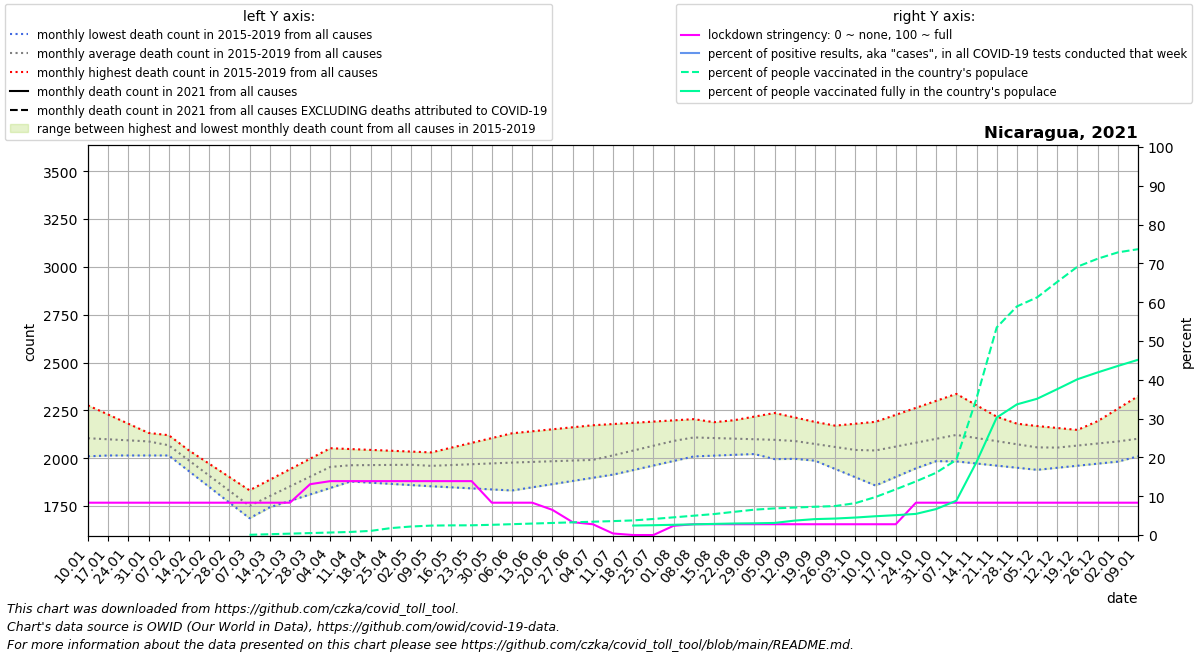

The file beside this chart, header and first rows:
date, location, time_unit, time, deaths_2010_all_ages, deaths_2011_all_ages, deaths_2012_all_ages, deaths_2013_all_ages, deaths_2014_all_ages, deaths_2015_all_ages, deaths_2016_all_ages, deaths_2017_all_ages, deaths_2018_all_ages, deaths_2019_all_ages, deaths_2020_all_ages, deaths_2021_all_ages, new_deaths, new_cases_smoothed, new_tests_smoothed, stringency_index, people_vaccinated, people_fully_vaccinated, population, positive_test_percent
2021-01-10, Nicaragua, monthly, 1, , , , , , , 2276, 2010, 2014, 2117, 2044, , 4.75, 7.368, , 8.33, , , 6702379, 
2021-01-17, Nicaragua, monthly, 2, , , , , , , 2228, 2037, 2014, 2115, 2060, , 4.5, 7.775, , 8.33, , , 6702379, 
2021-01-24, Nicaragua, monthly, 3, , , , , , , 2180, 2065, 2014, 2114, 2076, , 4.25, 7.49, , 8.33, , , 6702379, 
2021-01-31, Nicaragua, monthly, 4, , , , , , , 2132, 2092, 2014, 2112, 2092, , 4.0, 7.061, , 8.33, , , 6702379, 
2021-02-07, Nicaragua, monthly, 5, , , , , , 2035, 2057, 2120, 2014, 2110, 2108, , 4.0, 6.632, , 8.33, , , 6702379, 
2021-02-14, Nicaragua, monthly, 6, , , , , , 1954, 1982, 2032, 1932, 2040, 2030, , 4.0, 6.816, , 8.33, , , 6702379, 
2021-02-21, Nicaragua, monthly, 7, , , , , , 1872, 1906, 1945, 1850, 1971, 1953, , 4.0, 7.225, , 8.33, , , 6702379, 
2021-02-28, Nicaragua, monthly, 8, , , , , , 1790, 1831, 1858, 1768, 1902, 1876, , 4.0, 6.796, , 8.33, , , 6702379, 
2021-03-07, Nicaragua, monthly, 9, , , , , , 1709, 1756, 1770, 1686, 1832, 1798, , 4.2, 6.347, , 8.33, 4202, , 6702379, 
2021-03-14, Nicaragua, monthly, 10, , , , , , 1743, 1815, 1801, 1762, 1887, 1990, , 4.4, 6.775, , 8.33, 14006, , 6702379, 
2021-03-21, Nicaragua, monthly, 11, , , , , , 1777, 1874, 1832, 1838, 1942, 2182, , 4.6, 6.49, , 8.33, 23810, , 6702379, 
2021-03-28, Nicaragua, monthly, 12, , , , , , 1810, 1932, 1862, 1914, 1997, 2375, , 4.8, 6.673, , 13.1, 33614, , 6702379, 
2021-04-04, Nicaragua, monthly, 13, , , , , , 1844, 1991, 1893, 1990, 2052, 2567, , 5.0, 6.837, , 13.89, 43418, , 6702379, 
2021-04-11, Nicaragua, monthly, 14, , , , , , 1878, 1985, 1917, 1986, 2048, 2759, , 4.75, 7.102, , 13.89, 53222, , 6702379, 
2021-04-18, Nicaragua, monthly, 15, , , , , , 1872, 1980, 1942, 1983, 2043, 2879, , 4.5, 7.266, , 13.89, 71525, , 6702379, 
2021-04-25, Nicaragua, monthly, 16, , , , , , 1866, 1974, 1966, 1979, 2039, 3000, , 4.25, 8.021, , 13.89, 119722, , 6702379, 
2021-05-02, Nicaragua, monthly, 17, , , , , , 1859, 1968, 1990, 1976, 2034, 3120, , 4.0, 8.878, , 13.89, 147138, , 6702379, 
2021-05-09, Nicaragua, monthly, 18, , , , , , 1853, 1964, 1980, 1972, 2030, 3240, , 4.0, 12.43, , 13.89, 162954, , 6702379, 
2021-05-16, Nicaragua, monthly, 19, , , , , , 1848, 1960, 1969, 1988, 2055, 3267, , 4.0, 13.73, , 13.89, 166843, , 6702379, 
2021-05-23, Nicaragua, monthly, 20, , , , , , 1842, 1956, 1959, 2004, 2080, 3294, , 4.0, 15.08, , 13.89, 168035, , 6702379, 
2021-05-30, Nicaragua, monthly, 21, , , , , , 1836, 1952, 1948, 2021, 2105, 3321, , 4.0, 18.22, , 8.33, 176636, , 6702379, 
2021-06-06, Nicaragua, monthly, 22, , , , , , 1831, 1948, 1938, 2037, 2130, 3348, , 4.0, 21.9, , 8.33, 187294, , 6702379, 
2021-06-13, Nicaragua, monthly, 23, , , , , , 1848, 1938, 1949, 2027, 2140, 3326, , 4.25, 25.37, , 8.33, 197952, , 6702379, 
2021-06-20, Nicaragua, monthly, 24, , , , , , 1864, 1928, 1960, 2016, 2151, 3305, , 4.5, 7.857, , 6.48, 208610, , 6702379, 
2021-06-27, Nicaragua, monthly, 25, , , , , , 1881, 1917, 1971, 2006, 2162, 3283, , 4.75, 28.12, , 3.309, 219269, , 6702379, 
2021-07-04, Nicaragua, monthly, 26, , , , , , 1897, 1907, 1982, 1996, 2172, 3262, , 5.0, 36.16, , 2.78, 229927, , 6702379, 
2021-07-11, Nicaragua, monthly, 27, , , , , , 1914, 1945, 2018, 2017, 2178, 3240, , 4.75, 39.92, , 0.3971, 240585, , 6702379, 
2021-07-18, Nicaragua, monthly, 28, , , , , , 1938, 1984, 2054, 2039, 2185, 3316, , 4.5, 43.24, , 0.0, 252329, 163959, 6702379, 
2021-07-25, Nicaragua, monthly, 29, , , , , , 1962, 2022, 2089, 2060, 2191, 3392, , 4.25, 48, , 0.0, 277095, 169387, 6702379, 
2021-08-01, Nicaragua, monthly, 30, , , , , , 1985, 2060, 2125, 2082, 2198, 3468, , 4.0, 51.29, , 2.383, 305478, 176985, 6702379, 
2021-08-08, Nicaragua, monthly, 31, , , , , , 2009, 2064, 2161, 2103, 2204, 3544, , 4.2, 54.29, , 2.78, 333862, 184583, 6702379, 
2021-08-15, Nicaragua, monthly, 32, , , , , , 2013, 2069, 2180, 2076, 2188, 3544, , 4.4, 56.55, , 2.78, 362245, 192181, 6702379, 
2021-08-22, Nicaragua, monthly, 33, , , , , , 2017, 2073, 2198, 2049, 2172, 3544, , 4.6, 42.49, , 2.78, 400702, 199377, 6702379, 
2021-08-29, Nicaragua, monthly, 34, , , , , , 2022, 2078, 2217, 2022, 2156, 3544, , 4.8, 86.39, , 2.78, 437983, 202509, 6702379, 
2021-09-05, Nicaragua, monthly, 35, , , , , , 2026, 2082, 2236, 1995, 2140, 3544, , 5.0, 79.65, , 2.78, 460226, 208746, 6702379, 
2021-09-12, Nicaragua, monthly, 36, , , , , , 2030, 2059, 2213, 1996, 2150, 3544, , 4.75, 86.9, , 2.78, 474593, 249395, 6702379, 
2021-09-19, Nicaragua, monthly, 37, , , , , , 1987, 2036, 2190, 1998, 2160, , , 4.5, 95.2, , 2.78, 488216, 275019, 6702379, 
2021-09-26, Nicaragua, monthly, 38, , , , , , 1944, 2013, 2166, 2000, 2170, , , 4.25, 100.1, , 2.78, 500441, 284610, 6702379, 
2021-10-03, Nicaragua, monthly, 39, , , , , , 1900, 1990, 2143, 2001, 2180, , , 4.0, 102.3, , 2.78, 550722, 302092, 6702379, 
2021-10-10, Nicaragua, monthly, 40, , , , , , 1857, 1989, 2121, 2044, 2190, , , 4.0, 98.65, , 2.78, 656623, 324560, 6702379, 
2021-10-17, Nicaragua, monthly, 41, , , , , , 1902, 1987, 2099, 2087, 2226, , , 4.0, 87.84, , 2.78, 788652, 342842, 6702379, 
2021-10-24, Nicaragua, monthly, 42, , , , , , 1947, 1986, 2078, 2131, 2263, , , 4.0, 74.02, , 8.33, 925980, 365019, 6702379, 
2021-10-31, Nicaragua, monthly, 43, , , , , , 1992, 1984, 2056, 2174, 2300, , , 4.0, 32.45, , 8.33, 1075088, 448417, 6702379, 
2021-11-07, Nicaragua, monthly, 44, , , , , , 2037, 1983, 2034, 2217, 2336, , , 4.0, 37.61, , 8.33, 1297523, 592496, 6702379, 
2021-11-14, Nicaragua, monthly, 45, , , , , , 2042, 1972, 2030, 2205, 2276, , , 4.0, 23.82, , 8.33, 2360605, 1260677, 6702379, 
2021-11-21, Nicaragua, monthly, 46, , , , , , 2047, 1961, 2026, 2192, 2217, , , 4.0, 25.14, , 8.33, 3585369, 2029321, 6702379, 
2021-11-28, Nicaragua, monthly, 47, , , , , , 2053, 1950, 2023, 2180, 2158, , , 4.0, 18.78, , 8.33, 3948159, 2256496, 6702379, 
2021-12-05, Nicaragua, monthly, 48, , , , , , 2058, 1939, 2019, 2168, 2098, , , 4.0, 15.12, , 8.33, 4104369, 2353251, 6702379, 
2021-12-12, Nicaragua, monthly, 49, , , , , , 2063, 1950, 2018, 2158, 2087, , , 4.25, 11.14, , 8.33, 4372334, 2519904, 6702379, 
2021-12-19, Nicaragua, monthly, 50, , , , , , 2128, 1960, 2016, 2148, 2076, , , 4.5, 9.224, , 8.33, 4635042, 2690719, 6702379, 
2021-12-26, Nicaragua, monthly, 51, , , , , , 2194, 1971, 2015, 2137, 2066, , , 4.75, 7.531, , 8.33, 4772016, 2808836, 6702379, 
2022-01-02, Nicaragua, monthly, 52, , , , , , 2259, 1982, 2014, 2127, 2055, , , 5.0, 6.551, , 8.33, 4881608, 2919962, 6702379, 
2022-01-09, Nicaragua, monthly, 1, , , , , , 2324, 2010, 2014, 2117, 2044, , , 4.2, 5.694, , 8.33, 4936558, 3026313, 6702379, 
